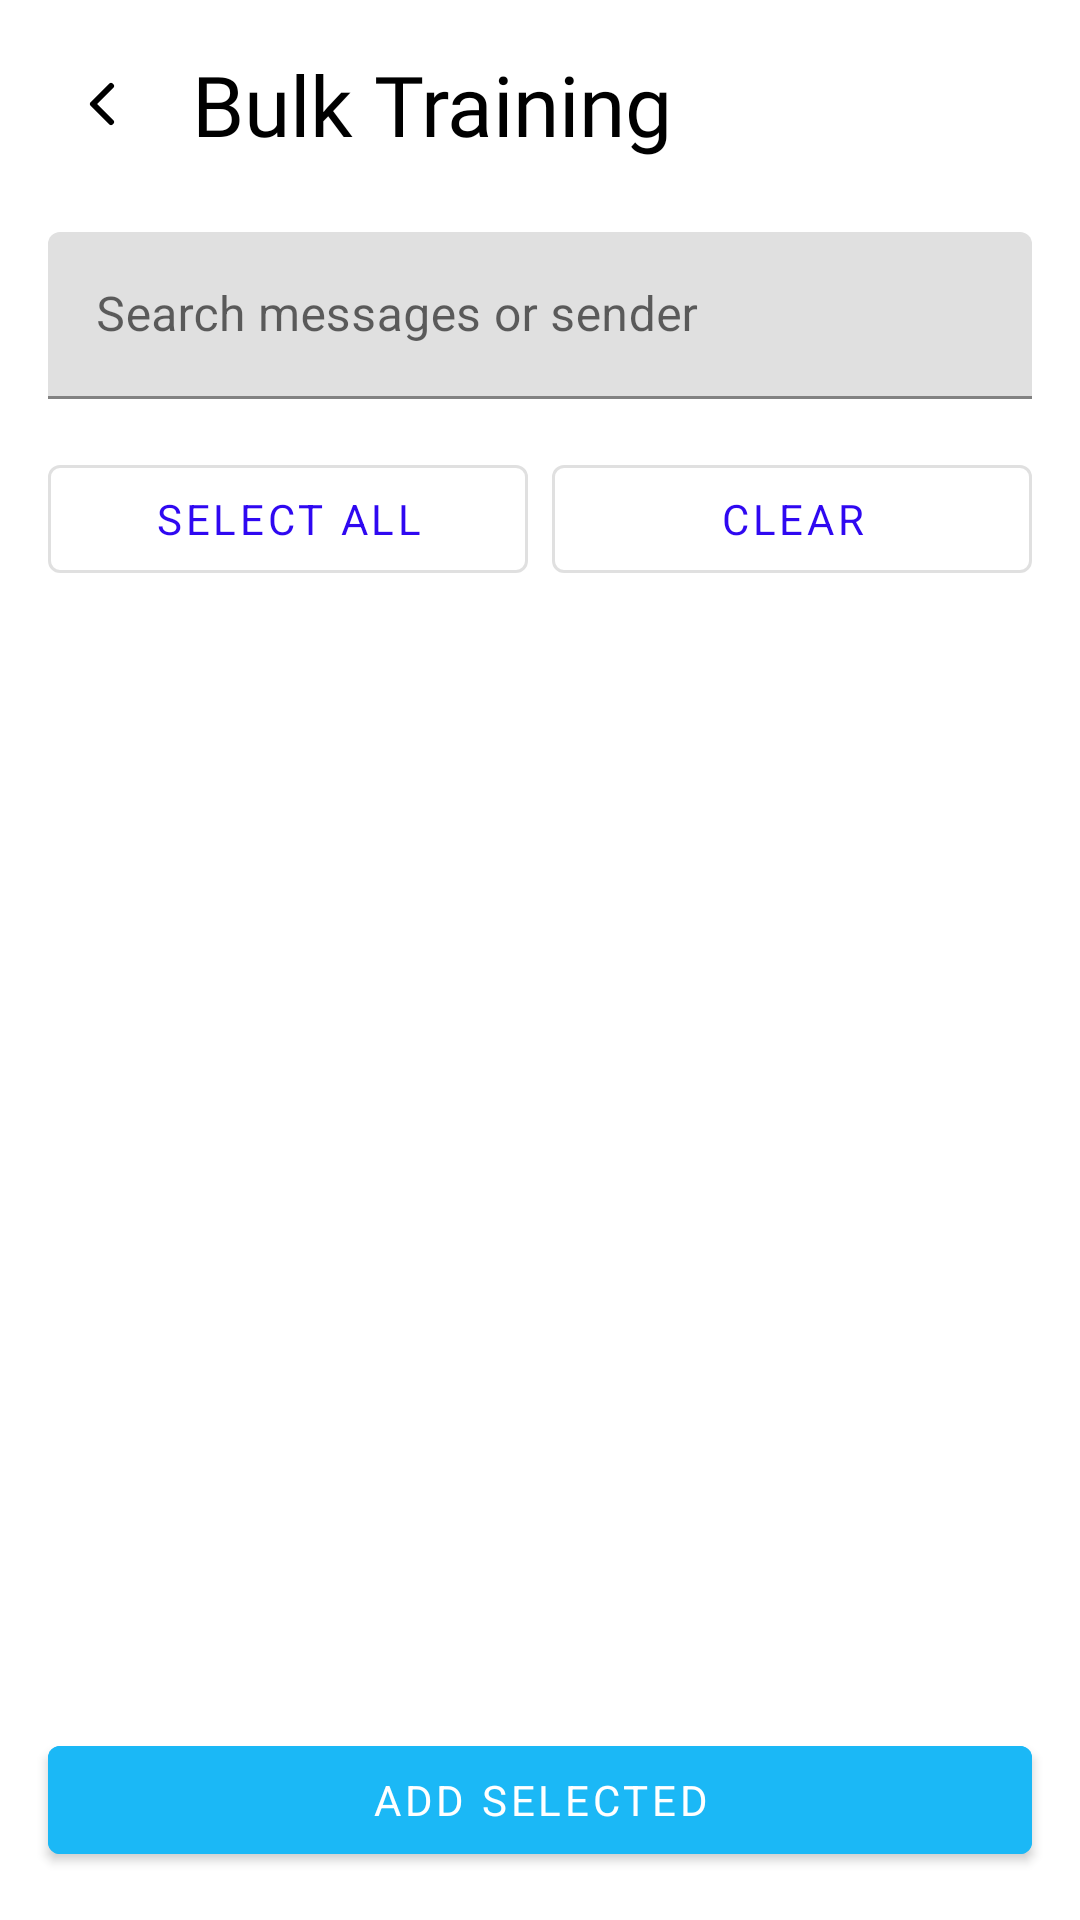

Android layout source for this screen:
<!-- AndroidManifest.xml: application theme Theme.FrauduLens -->
<!-- res/layout/activity_bulk_training.xml -->
<?xml version="1.0" encoding="utf-8"?>
<androidx.constraintlayout.widget.ConstraintLayout
    xmlns:android="http://schemas.android.com/apk/res/android"
    xmlns:app="http://schemas.android.com/apk/res-auto"
    android:layout_width="match_parent"
    android:layout_height="match_parent"
    android:background="@color/surface">

    <LinearLayout
        android:id="@+id/header"
        android:layout_width="0dp"
        android:layout_height="wrap_content"
        android:orientation="horizontal"
        android:gravity="center_vertical"
        android:padding="16dp"
        android:background="@color/surface"
        app:layout_constraintTop_toTopOf="parent"
        app:layout_constraintStart_toStartOf="parent"
        app:layout_constraintEnd_toEndOf="parent">

        <ImageButton
            android:id="@+id/btnBackNav"
            android:layout_width="36dp"
            android:layout_height="36dp"
            android:background="@android:color/transparent"
            android:contentDescription="@string/back"
            android:padding="6dp"
            android:src="@drawable/ic_back_chevron"
            android:tint="@color/textPrimary" />

        <TextView
            android:id="@+id/tvHeaderTitle"
            android:layout_width="0dp"
            android:layout_height="wrap_content"
            android:layout_marginStart="12dp"
            android:layout_weight="1"
            style="@style/TextAppearance.FrauduLens.Title"
            android:text="@string/bulk_training_title"
            android:textColor="@color/textPrimary" />
    </LinearLayout>

    <com.google.android.material.textfield.TextInputLayout
        android:id="@+id/tilSearch"
        android:layout_width="0dp"
        android:layout_height="wrap_content"
        android:layout_marginStart="16dp"
        android:layout_marginEnd="16dp"
        android:layout_marginTop="8dp"
        android:hint="@string/bulk_training_search_hint"
        app:layout_constraintTop_toBottomOf="@id/header"
        app:layout_constraintStart_toStartOf="parent"
        app:layout_constraintEnd_toEndOf="parent">

        <com.google.android.material.textfield.TextInputEditText
            android:id="@+id/etSearch"
            android:layout_width="match_parent"
            android:layout_height="wrap_content"
            android:inputType="text" />
    </com.google.android.material.textfield.TextInputLayout>

    <HorizontalScrollView
        android:id="@+id/scrollFilters"
        android:layout_width="0dp"
        android:layout_height="wrap_content"
        android:layout_marginTop="8dp"
        android:layout_marginStart="16dp"
        android:layout_marginEnd="16dp"
        android:scrollbars="none"
        app:layout_constraintTop_toBottomOf="@id/tilSearch"
        app:layout_constraintStart_toStartOf="parent"
        app:layout_constraintEnd_toEndOf="parent">

        <com.google.android.material.chip.ChipGroup
            android:id="@+id/chipGroupFilters"
            android:layout_width="wrap_content"
            android:layout_height="wrap_content"
            app:singleSelection="true"
            app:selectionRequired="true"
            app:singleLine="true">

            <com.google.android.material.chip.Chip
                android:id="@+id/chipAll"
                style="@style/Widget.MaterialComponents.Chip.Filter"
                android:text="@string/filter_all"
                android:checked="true" />

            <com.google.android.material.chip.Chip
                android:id="@+id/chipLikely"
                style="@style/Widget.MaterialComponents.Chip.Filter"
                android:text="@string/filter_likely" />

            <com.google.android.material.chip.Chip
                android:id="@+id/chipPhishing"
                style="@style/Widget.MaterialComponents.Chip.Filter"
                android:text="@string/filter_phishing" />

            <com.google.android.material.chip.Chip
                android:id="@+id/chipDelivery"
                style="@style/Widget.MaterialComponents.Chip.Filter"
                android:text="@string/filter_delivery" />

            <com.google.android.material.chip.Chip
                android:id="@+id/chipOtp"
                style="@style/Widget.MaterialComponents.Chip.Filter"
                android:text="@string/filter_otp" />

            <com.google.android.material.chip.Chip
                android:id="@+id/chipLoan"
                style="@style/Widget.MaterialComponents.Chip.Filter"
                android:text="@string/filter_loan" />

            <com.google.android.material.chip.Chip
                android:id="@+id/chipCrypto"
                style="@style/Widget.MaterialComponents.Chip.Filter"
                android:text="@string/filter_crypto" />

            <com.google.android.material.chip.Chip
                android:id="@+id/chipRansom"
                style="@style/Widget.MaterialComponents.Chip.Filter"
                android:text="@string/filter_ransom" />

            <com.google.android.material.chip.Chip
                android:id="@+id/chipEmployment"
                style="@style/Widget.MaterialComponents.Chip.Filter"
                android:text="@string/filter_employment" />

            <com.google.android.material.chip.Chip
                android:id="@+id/chipCharity"
                style="@style/Widget.MaterialComponents.Chip.Filter"
                android:text="@string/filter_charity" />

            <com.google.android.material.chip.Chip
                android:id="@+id/chipInvestment"
                style="@style/Widget.MaterialComponents.Chip.Filter"
                android:text="@string/filter_investment" />

            <com.google.android.material.chip.Chip
                android:id="@+id/chipPromo"
                style="@style/Widget.MaterialComponents.Chip.Filter"
                android:text="@string/filter_promo" />
        </com.google.android.material.chip.ChipGroup>
    </HorizontalScrollView>

    <LinearLayout
        android:id="@+id/layoutSelectionActions"
        android:layout_width="0dp"
        android:layout_height="wrap_content"
        android:layout_marginTop="8dp"
        android:layout_marginStart="16dp"
        android:layout_marginEnd="16dp"
        android:orientation="horizontal"
        app:layout_constraintTop_toBottomOf="@id/scrollFilters"
        app:layout_constraintStart_toStartOf="parent"
        app:layout_constraintEnd_toEndOf="parent">

        <com.google.android.material.button.MaterialButton
            android:id="@+id/btnSelectAll"
            android:layout_width="0dp"
            android:layout_height="wrap_content"
            android:layout_weight="1"
            android:text="@string/bulk_training_select_all"
            style="@style/Widget.MaterialComponents.Button.OutlinedButton" />

        <com.google.android.material.button.MaterialButton
            android:id="@+id/btnClearSelection"
            android:layout_width="0dp"
            android:layout_height="wrap_content"
            android:layout_weight="1"
            android:layout_marginStart="8dp"
            android:text="@string/bulk_training_clear_selection"
            style="@style/Widget.MaterialComponents.Button.OutlinedButton" />
    </LinearLayout>

    <androidx.recyclerview.widget.RecyclerView
        android:id="@+id/rvMessages"
        android:layout_width="0dp"
        android:layout_height="0dp"
        android:layout_marginTop="8dp"
        android:clipToPadding="false"
        android:paddingBottom="8dp"
        app:layout_constraintTop_toBottomOf="@id/layoutSelectionActions"
        app:layout_constraintBottom_toTopOf="@id/btnAddSelected"
        app:layout_constraintStart_toStartOf="parent"
        app:layout_constraintEnd_toEndOf="parent" />

    <TextView
        android:id="@+id/tvEmpty"
        android:layout_width="0dp"
        android:layout_height="wrap_content"
        android:gravity="center"
        android:padding="24dp"
        android:text="@string/bulk_training_empty"
        android:textColor="@color/textPrimary"
        android:visibility="gone"
        app:layout_constraintTop_toBottomOf="@id/layoutSelectionActions"
        app:layout_constraintStart_toStartOf="parent"
        app:layout_constraintEnd_toEndOf="parent" />

    <com.google.android.material.button.MaterialButton
        android:id="@+id/btnAddSelected"
        android:layout_width="0dp"
        android:layout_height="wrap_content"
        android:layout_margin="16dp"
        android:text="@string/bulk_training_add_selected"
        android:backgroundTint="@color/secondaryColor"
        app:layout_constraintBottom_toBottomOf="parent"
        app:layout_constraintStart_toStartOf="parent"
        app:layout_constraintEnd_toEndOf="parent" />

</androidx.constraintlayout.widget.ConstraintLayout>
<!-- resources referenced by this layout -->
<resources>
  <color name="secondaryColor">#1BB8F6</color>
  <color name="surface">#FFFFFF</color>
  <color name="textPrimary">#000000</color>
  <!-- drawable ic_back_chevron (drawable) -->
  <?xml version="1.0" encoding="utf-8"?>
  <vector xmlns:android="http://schemas.android.com/apk/res/android"
      android:width="24dp"
      android:height="24dp"
      android:viewportWidth="24"
      android:viewportHeight="24">
      <path
          android:fillColor="@android:color/transparent"
          android:pathData="M15,6 L9,12 L15,18"
          android:strokeColor="#FFFFFF"
          android:strokeLineCap="round"
          android:strokeLineJoin="round"
          android:strokeWidth="2" />
  </vector>
  <string name="back">Back</string>
  <string name="bulk_training_add_selected">Add selected</string>
  <string name="bulk_training_clear_selection">Clear</string>
  <string name="bulk_training_empty">No messages found.</string>
  <string name="bulk_training_search_hint">Search messages or sender</string>
  <string name="bulk_training_select_all">Select all</string>
  <string name="bulk_training_title">Bulk Training</string>
  <string name="filter_all">All</string>
  <string name="filter_charity">Charity</string>
  <string name="filter_crypto">Crypto</string>
  <string name="filter_delivery">Delivery</string>
  <string name="filter_employment">Employment</string>
  <string name="filter_investment">Investment</string>
  <string name="filter_likely">Likely Scam</string>
  <string name="filter_loan">Loan</string>
  <string name="filter_otp">OTP</string>
  <string name="filter_phishing">Phishing</string>
  <string name="filter_promo">Promo</string>
  <string name="filter_ransom">Ransom</string>
  <style name="TextAppearance.FrauduLens.Title" parent="@android:style/TextAppearance">
          <item name="android:fontFamily">@font/roboto_bold</item>
          <item name="android:textSize">28sp</item>
      </style>
  <style name="Theme.FrauduLens" parent="Theme.MaterialComponents.DayNight.NoActionBar">
          <item name="colorPrimary">@color/primaryColor</item>
          <item name="colorPrimaryVariant">@color/primaryVariant</item>
          <item name="colorSecondary">@color/secondaryColor</item>
          <item name="android:statusBarColor">@color/primaryVariant</item>
          <item name="android:navigationBarColor">@color/primaryVariant</item>
          <item name="android:windowLayoutInDisplayCutoutMode">never</item>
          <item name="materialCardViewStyle">@style/Widget.MaterialComponents.CardView</item>
          <item name="android:windowBackground">@drawable/gradient_bg</item>
          <item name="android:fontFamily">sans-serif</item>
      </style>
  <color name="primaryColor">#2F08F1</color>
  <color name="primaryVariant">#271589</color>
  <!-- drawable gradient_bg (drawable) -->
  <?xml version="1.0" encoding="utf-8"?>
  <shape xmlns:android="http://schemas.android.com/apk/res/android" android:shape="rectangle">
      <gradient
          android:angle="90"
          android:startColor="@color/colorDarkPurple"
          android:centerColor="@color/colorDarkPurple"
          android:centerY="0.5"
          android:endColor="@color/colorBlue"
          android:type="linear" />
  </shape>
  <color name="colorDarkPurple">#271589</color>
  <color name="colorBlue">#1BB8F6</color>
</resources>
